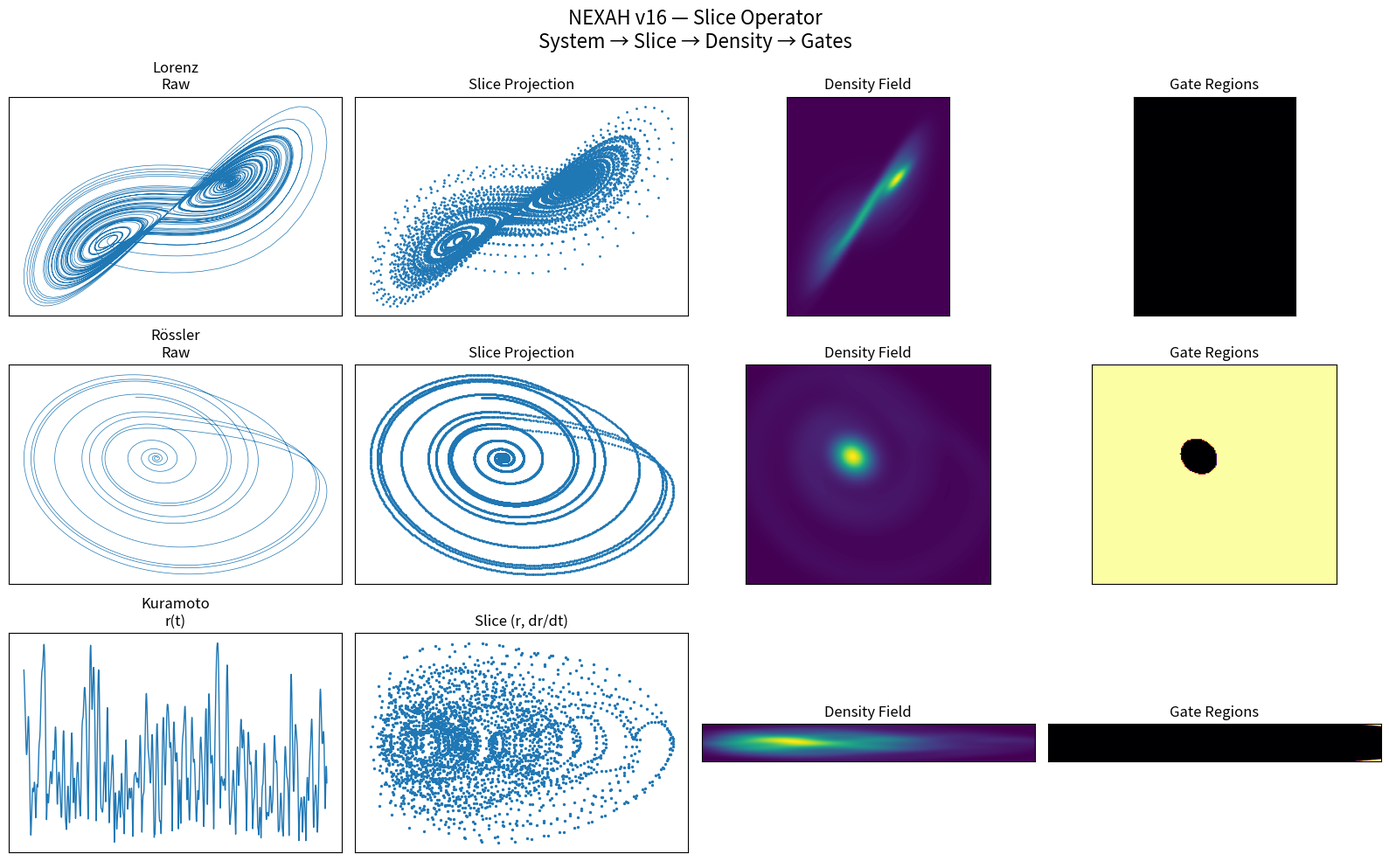

The matplotlib source for this figure: (Note: this script raises an exception after producing the figure.)
# NEXAH_DEMONSTRATOR/visuals/nexah_slice_operator_v16.py

import numpy as np
import matplotlib.pyplot as plt
from scipy.stats import gaussian_kde

# -----------------------------
# SYSTEMS
# -----------------------------

def lorenz_system(n=8000, dt=0.01):
    def f(x, y, z):
        return 10*(y-x), x*(28-z)-y, x*y - 2.667*z

    xs = np.zeros(n)
    ys = np.zeros(n)
    zs = np.zeros(n)
    xs[0], ys[0], zs[0] = 0.1, 0, 0

    for i in range(n-1):
        dx, dy, dz = f(xs[i], ys[i], zs[i])
        xs[i+1] = xs[i] + dx*dt
        ys[i+1] = ys[i] + dy*dt
        zs[i+1] = zs[i] + dz*dt

    return xs, ys


def rossler_system(n=8000, dt=0.01):
    def f(x, y, z):
        return -y - z, x + 0.2*y, 0.2 + z*(x - 5.7)

    xs = np.zeros(n)
    ys = np.zeros(n)
    zs = np.zeros(n)
    xs[0], ys[0], zs[0] = 0.1, 0, 0

    for i in range(n-1):
        dx, dy, dz = f(xs[i], ys[i], zs[i])
        xs[i+1] = xs[i] + dx*dt
        ys[i+1] = ys[i] + dy*dt
        zs[i+1] = zs[i] + dz*dt

    return xs, ys


def kuramoto_slice(n_agents=80, steps=3000, dt=0.05, K=2.0):
    theta = np.random.uniform(0, 2*np.pi, n_agents)
    omega = np.random.normal(0, 1, n_agents)

    r_vals = []

    for _ in range(steps):
        r = np.abs(np.mean(np.exp(1j * theta)))
        r_vals.append(r)

        coupling = np.sum(np.sin(theta[:, None] - theta), axis=1)
        theta += (omega + K * coupling / n_agents) * dt

    r_vals = np.array(r_vals)
    dr = np.gradient(r_vals)

    return r_vals, dr


# -----------------------------
# STRUCTURE EXTRACTION
# -----------------------------

def compute_density(x, y):
    points = np.vstack([x, y])

    mask = np.isfinite(points).all(axis=0)
    points = points[:, mask]

    kde = gaussian_kde(points)

    xmin, xmax = x.min(), x.max()
    ymin, ymax = y.min(), y.max()

    X, Y = np.mgrid[xmin:xmax:200j, ymin:ymax:200j]
    pos = np.vstack([X.ravel(), Y.ravel()])
    Z = np.reshape(kde(pos).T, X.shape)

    return X, Y, Z


def detect_gates(Z, threshold=0.02):
    return Z < threshold


# -----------------------------
# SYSTEM DATA
# -----------------------------

systems = [
    ("Lorenz", lorenz_system),
    ("Rössler", rossler_system),
]

# special case Kuramoto
kuramoto_data = kuramoto_slice()

# -----------------------------
# PLOT
# -----------------------------

fig, axes = plt.subplots(3, 4, figsize=(16, 10))

titles = ["Raw", "Slice", "Density", "Gates"]

for i in range(3):
    for j in range(4):
        axes[i, j].set_xticks([])
        axes[i, j].set_yticks([])

# ---- Lorenz & Rössler ----

for i, (name, fn) in enumerate(systems):
    x, y = fn()

    # Raw
    axes[i, 0].plot(x, y, lw=0.5)
    axes[i, 0].set_title(f"{name}\nRaw")

    # Slice = identity here
    axes[i, 1].scatter(x, y, s=1)
    axes[i, 1].set_title("Slice Projection")

    # Density
    X, Y, Z = compute_density(x, y)
    axes[i, 2].imshow(np.rot90(Z), cmap='viridis',
                      extent=[x.min(), x.max(), y.min(), y.max()])
    axes[i, 2].set_title("Density Field")

    # Gates
    gates = detect_gates(Z)
    axes[i, 3].imshow(np.rot90(gates), cmap='inferno',
                      extent=[x.min(), x.max(), y.min(), y.max()])
    axes[i, 3].set_title("Gate Regions")

# ---- Kuramoto ----

r, dr = kuramoto_data

# Raw
axes[2, 0].plot(r, lw=1)
axes[2, 0].set_title("Kuramoto\nr(t)")

# Slice
axes[2, 1].scatter(r, dr, s=2)
axes[2, 1].set_title("Slice (r, dr/dt)")

# Density
X, Y, Z = compute_density(r, dr)
axes[2, 2].imshow(np.rot90(Z), cmap='viridis',
                  extent=[r.min(), r.max(), dr.min(), dr.max()])
axes[2, 2].set_title("Density Field")

# Gates
gates = detect_gates(Z)
axes[2, 3].imshow(np.rot90(gates), cmap='inferno',
                  extent=[r.min(), r.max(), dr.min(), dr.max()])
axes[2, 3].set_title("Gate Regions")

# -----------------------------
# TITLE
# -----------------------------

fig.suptitle(
    "NEXAH v16 — Slice Operator\nSystem → Slice → Density → Gates",
    fontsize=16
)

plt.tight_layout()

# -----------------------------
# SAVE
# -----------------------------

output_path = "NEXAH_DEMONSTRATOR/visuals/nexah_slice_operator_v16.png"
plt.savefig(output_path, dpi=300, bbox_inches='tight')
print(f"Saved visual to: {output_path}")

plt.show()
